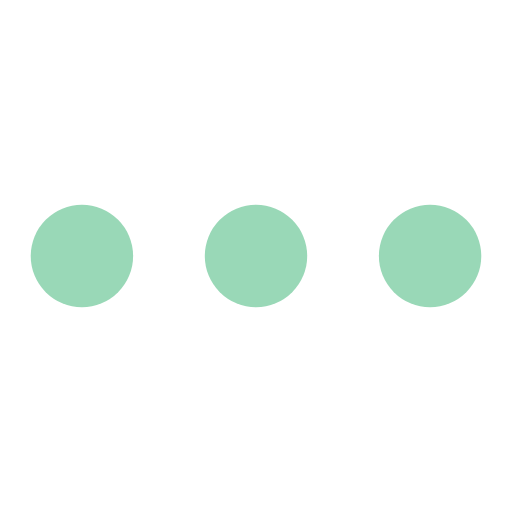
t = 0.00 s
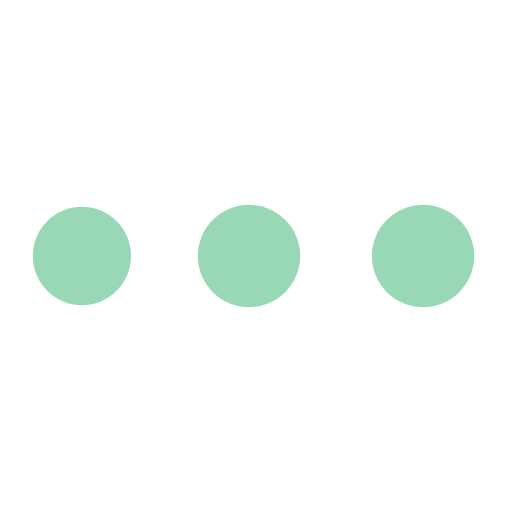
t = 0.28 s
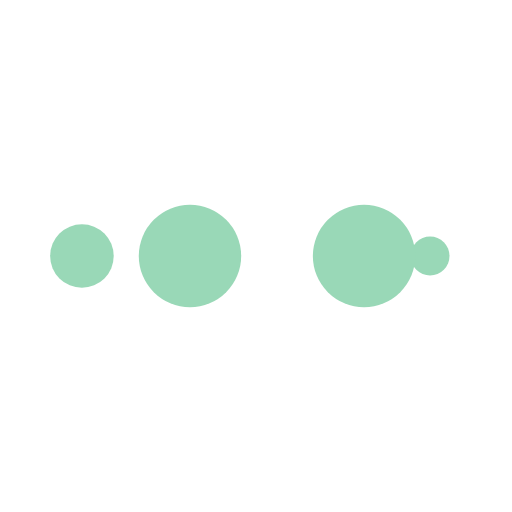
t = 0.47 s
t = 0.75 s: frame unchanged from t = 0.00 s, image omitted
t = 1.03 s: frame unchanged from t = 0.28 s, image omitted
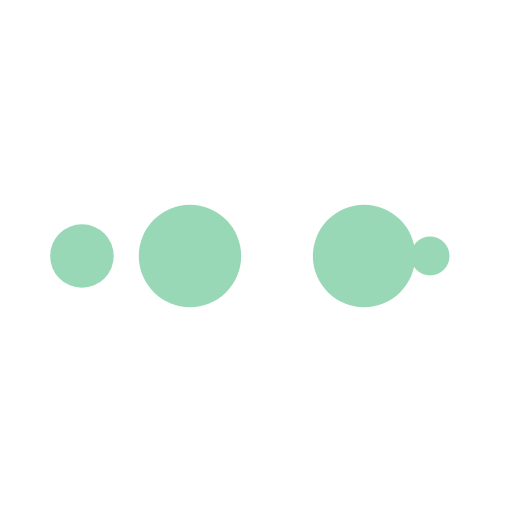
t = 1.22 s

The animated SVG that drew these frames (rendered in a browser with its animation timeline set to each time). Animation: 10 SMIL elements (animate=10); one cycle of 1.50 s, repeats indefinitely.

<svg width="110px"  height="110px"  xmlns="http://www.w3.org/2000/svg" viewBox="0 0 100 100" preserveAspectRatio="xMidYMid" class="lds-ellipsis" style="background: none;"><!--circle(cx="16",cy="50",r="10")--><circle cx="84" cy="50" r="0.256889" fill="#99D8B7"><animate attributeName="r" values="10;0;0;0;0" keyTimes="0;0.25;0.5;0.75;1" keySplines="0 0.5 0.5 1;0 0.5 0.5 1;0 0.5 0.5 1;0 0.5 0.5 1" calcMode="spline" dur="1.5s" repeatCount="indefinite" begin="0s"></animate><animate attributeName="cx" values="84;84;84;84;84" keyTimes="0;0.25;0.5;0.75;1" keySplines="0 0.5 0.5 1;0 0.5 0.5 1;0 0.5 0.5 1;0 0.5 0.5 1" calcMode="spline" dur="1.5s" repeatCount="indefinite" begin="0s"></animate></circle><circle cx="83.1266" cy="50" r="10" fill="#99D8B7"><animate attributeName="r" values="0;10;10;10;0" keyTimes="0;0.25;0.5;0.75;1" keySplines="0 0.5 0.5 1;0 0.5 0.5 1;0 0.5 0.5 1;0 0.5 0.5 1" calcMode="spline" dur="1.5s" repeatCount="indefinite" begin="-0.75s"></animate><animate attributeName="cx" values="16;16;50;84;84" keyTimes="0;0.25;0.5;0.75;1" keySplines="0 0.5 0.5 1;0 0.5 0.5 1;0 0.5 0.5 1;0 0.5 0.5 1" calcMode="spline" dur="1.5s" repeatCount="indefinite" begin="-0.75s"></animate></circle><circle cx="49.1266" cy="50" r="10" fill="#99D8B7"><animate attributeName="r" values="0;10;10;10;0" keyTimes="0;0.25;0.5;0.75;1" keySplines="0 0.5 0.5 1;0 0.5 0.5 1;0 0.5 0.5 1;0 0.5 0.5 1" calcMode="spline" dur="1.5s" repeatCount="indefinite" begin="-0.375s"></animate><animate attributeName="cx" values="16;16;50;84;84" keyTimes="0;0.25;0.5;0.75;1" keySplines="0 0.5 0.5 1;0 0.5 0.5 1;0 0.5 0.5 1;0 0.5 0.5 1" calcMode="spline" dur="1.5s" repeatCount="indefinite" begin="-0.375s"></animate></circle><circle cx="16" cy="50" r="9.74311" fill="#99D8B7"><animate attributeName="r" values="0;10;10;10;0" keyTimes="0;0.25;0.5;0.75;1" keySplines="0 0.5 0.5 1;0 0.5 0.5 1;0 0.5 0.5 1;0 0.5 0.5 1" calcMode="spline" dur="1.5s" repeatCount="indefinite" begin="0s"></animate><animate attributeName="cx" values="16;16;50;84;84" keyTimes="0;0.25;0.5;0.75;1" keySplines="0 0.5 0.5 1;0 0.5 0.5 1;0 0.5 0.5 1;0 0.5 0.5 1" calcMode="spline" dur="1.5s" repeatCount="indefinite" begin="0s"></animate></circle><circle cx="16" cy="50" r="0" fill="#99D8B7"><animate attributeName="r" values="0;0;10;10;10" keyTimes="0;0.25;0.5;0.75;1" keySplines="0 0.5 0.5 1;0 0.5 0.5 1;0 0.5 0.5 1;0 0.5 0.5 1" calcMode="spline" dur="1.5s" repeatCount="indefinite" begin="0s"></animate><animate attributeName="cx" values="16;16;16;50;84" keyTimes="0;0.25;0.5;0.75;1" keySplines="0 0.5 0.5 1;0 0.5 0.5 1;0 0.5 0.5 1;0 0.5 0.5 1" calcMode="spline" dur="1.5s" repeatCount="indefinite" begin="0s"></animate></circle></svg>